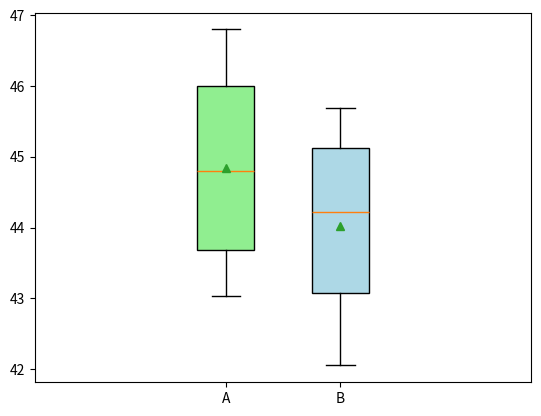

Here is the Python script that generated this plot:
import matplotlib.pyplot as plt

A = [
  3879, 3882, 3920, 3885, 3897,
  3906, 3911, 3875, 3912, 3910,
  3901, 3888, 3885, 3879, 3873,
  3903, 3888, 3916, 3885, 3901,
  3887, 3918, 3905, 3887, 3907,
  3894, 3895, 3897, 3903, 3910
]
B = [
  4057, 4052, 4089, 4074, 4082,
  4041, 4084, 4058, 4107, 4050,
  4065, 4065, 4055, 4060, 4055,
  4062, 4081, 4058, 4051, 4078,
  4049, 4079, 4080, 4105, 4085,
  4021, 4079, 4054, 4064, 4024
]

fig,ax = plt.subplots()

ax.hist(A, label="A", density=True, histtype="stepfilled")
ax.hist(B, label="B", density=True, histtype="stepfilled")
plt.legend()
# plt.show()

A1 = [
  46.37, 45.43, 45.1, 43.25, 45.51,
  46.8,  45.3, 43.58, 43.3, 45.42,
  46.02, 44.5, 43.94, 43.67, 43.55,
  43.71, 46.62, 46.56, 43.5, 43.84,
  45.75, 43.86, 46.76, 43.32, 44.08,
  45.92, 46.2, 46.24, 43.97, 43.03
]
B1 = [
  45.69,  43.3, 45.16, 44.66,
  42.27, 42.83, 43.28, 43.01,
  43.37, 44.64, 44.85, 44.61,
  42.05, 44.01,  43.9, 42.39,
  42.24, 45.22, 45.66, 45.31,
  45.33, 45.02, 43.26, 44.43,
  45.53, 42.19, 42.44, 43.66,
  44.66, 45.55
]

plt.clf()
ret = plt.boxplot([A1, B1], labels=["A", "B"], showmeans=True, positions=[1, 1.3], patch_artist=True)
ret["boxes"][0].set_facecolor("lightgreen")
ret["boxes"][1].set_facecolor("lightblue")
plt.savefig("boxplot.png")
